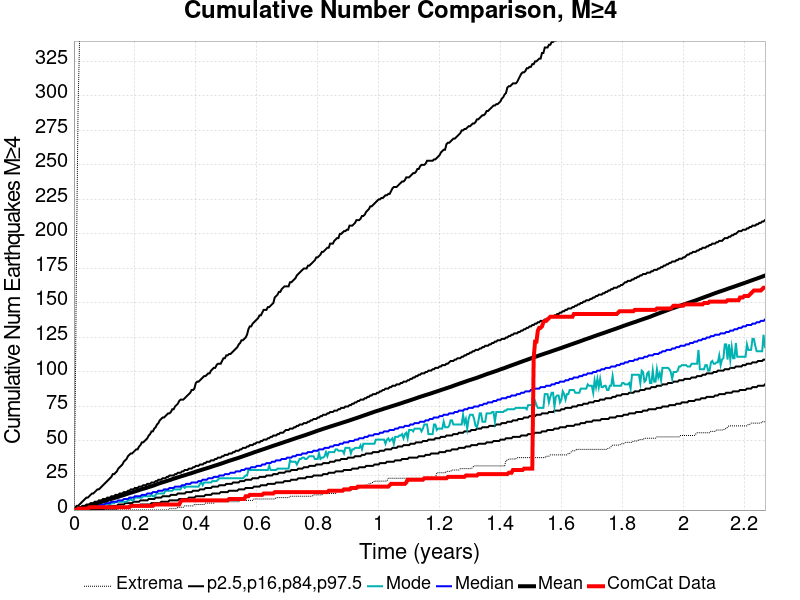

Values plotted in this chart, from the file beside it:
Time (years), ComCat Data, Simulation Mean, Simulation Median, Simulation Mode, Simulation Minimum, Simulation Maximum, 2.5 %-ile, 16 %-ile, 84 %-ile, 97.5 %-ile
0.0, 0.0, 0.0, 0.0, 0.0, 0.0, 0.0, 0.0, 0.0, 0.0, 0.0
0.004547, 0.0, 0.2462, 0.0, 0.0, 0.0, 84.0, 0.0, 0.0, 0.0, 2.0
0.009094, 0.0, 0.5472, 0.0, 0.0, 0.0, 200.0, 0.0, 0.0, 1.0, 3.0
0.01364, 1.0, 0.8254, 0.0, 0.0, 0.0, 292.0, 0.0, 0.0, 1.0, 3.0
0.01819, 1.0, 1.099, 0.0, 0.0, 0.0, 338.0, 0.0, 0.0, 2.0, 4.0
0.02273, 1.0, 1.385, 1.0, 0.0, 0.0, 358.0, 0.0, 0.0, 2.0, 5.0
0.02728, 1.0, 1.672, 1.0, 0.0, 0.0, 375.0, 0.0, 0.0, 3.0, 6.0
0.03183, 1.0, 1.994, 1.0, 1.0, 0.0, 449.0, 0.0, 0.0, 3.0, 7.0
0.03637, 1.0, 2.301, 1.0, 1.0, 0.0, 508.0, 0.0, 0.0, 3.0, 8.0
0.04092, 1.0, 2.604, 2.0, 1.0, 0.0, 543.0, 0.0, 0.0, 4.0, 9.0
0.04547, 1.0, 2.894, 2.0, 1.0, 0.0, 562.0, 0.0, 0.0, 4.0, 9.0
0.05001, 2.0, 3.167, 2.0, 1.0, 0.0, 578.0, 0.0, 1.0, 4.0, 10.0
0.05456, 2.0, 3.486, 2.0, 2.0, 0.0, 587.0, 0.0, 1.0, 5.0, 11.0
0.05911, 2.0, 3.773, 2.0, 2.0, 0.0, 609.0, 0.0, 1.0, 5.0, 12.0
0.06365, 2.0, 4.12, 3.0, 2.0, 0.0, 624.0, 0.0, 1.0, 5.0, 12.0
0.0682, 2.0, 4.449, 3.0, 2.0, 0.0, 630.0, 0.0, 1.0, 6.0, 13.0
0.07275, 2.0, 4.746, 3.0, 2.0, 0.0, 639.0, 0.0, 1.0, 6.0, 14.0
0.07729, 2.0, 5.051, 3.0, 2.0, 0.0, 654.0, 0.0, 1.0, 6.0, 15.0
0.08184, 2.0, 5.405, 4.0, 2.0, 0.0, 715.0, 0.0, 2.0, 7.0, 15.0
0.08639, 2.0, 5.723, 4.0, 3.0, 0.0, 818.0, 0.0, 2.0, 7.0, 16.0
0.09094, 2.0, 6.006, 4.0, 4.0, 0.0, 876.0, 0.0, 2.0, 7.0, 17.0
0.09548, 2.0, 6.293, 4.0, 3.0, 0.0, 918.0, 0.0, 2.0, 8.0, 18.0
0.1, 2.0, 6.596, 4.0, 4.0, 0.0, 955.0, 1.0, 2.0, 8.0, 19.0
0.1046, 2.0, 6.909, 5.0, 4.0, 0.0, 974.0, 1.0, 2.0, 8.0, 20.0
0.1091, 2.0, 7.222, 5.0, 4.0, 0.0, 1008, 1.0, 2.0, 9.0, 21.0
0.1137, 2.0, 7.519, 5.0, 4.0, 0.0, 1052, 1.0, 3.0, 9.0, 22.0
0.1182, 2.0, 7.814, 5.0, 4.0, 0.0, 1076, 1.0, 3.0, 9.0, 23.0
0.1228, 2.0, 8.125, 6.0, 5.0, 0.0, 1090, 1.0, 3.0, 10.0, 24.0
0.1273, 2.0, 8.409, 6.0, 5.0, 0.0, 1102, 1.0, 3.0, 10.0, 26.0
0.1319, 2.0, 8.695, 6.0, 5.0, 0.0, 1120, 1.0, 3.0, 10.0, 26.0
0.1364, 2.0, 8.979, 6.0, 6.0, 0.0, 1129, 1.0, 3.0, 11.0, 27.0
0.1409, 2.0, 9.277, 6.0, 6.0, 0.0, 1146, 1.0, 3.0, 11.0, 28.0
0.1455, 2.0, 9.634, 7.0, 6.0, 0.0, 1164, 2.0, 4.0, 11.0, 30.0
0.15, 2.0, 9.948, 7.0, 6.0, 0.0, 1181, 2.0, 4.0, 12.0, 31.0
0.1546, 2.0, 10.27, 7.0, 6.0, 0.0, 1188, 2.0, 4.0, 12.0, 32.0
0.1591, 2.0, 10.58, 7.0, 6.0, 0.0, 1194, 2.0, 4.0, 12.0, 33.0
0.1637, 2.0, 10.91, 8.0, 6.0, 0.0, 1201, 2.0, 4.0, 13.0, 35.0
0.1682, 2.0, 11.22, 8.0, 6.0, 0.0, 1211, 2.0, 5.0, 13.0, 36.0
0.1728, 2.0, 11.59, 8.0, 6.0, 0.0, 1221, 2.0, 5.0, 13.0, 37.0
0.1773, 2.0, 11.93, 8.0, 7.0, 0.0, 1234, 2.0, 5.0, 14.0, 39.0
0.1819, 2.0, 12.23, 9.0, 7.0, 0.0, 1241, 3.0, 5.0, 14.0, 40.0
0.1864, 3.0, 12.54, 9.0, 8.0, 0.0, 1248, 3.0, 5.0, 15.0, 41.0
0.191, 3.0, 12.84, 9.0, 7.0, 0.0, 1251, 3.0, 5.0, 15.0, 41.0
0.1955, 3.0, 13.17, 9.0, 7.0, 0.0, 1256, 3.0, 6.0, 15.0, 42.0
0.2001, 3.0, 13.49, 10.0, 9.0, 0.0, 1264, 3.0, 6.0, 16.0, 43.0
0.2046, 3.0, 13.78, 10.0, 9.0, 0.0, 1265, 3.0, 6.0, 16.0, 44.0
0.2092, 3.0, 14.11, 10.0, 9.0, 0.0, 1267, 3.0, 6.0, 16.0, 44.0
0.2137, 3.0, 14.48, 10.0, 9.0, 0.0, 1275, 3.0, 6.0, 17.0, 46.0
0.2182, 3.0, 14.82, 10.0, 9.0, 0.0, 1278, 4.0, 7.0, 17.0, 47.0
0.2228, 3.0, 15.12, 11.0, 9.0, 0.0, 1284, 4.0, 7.0, 17.0, 49.0
0.2273, 3.0, 15.41, 11.0, 10.0, 0.0, 1292, 4.0, 7.0, 18.0, 49.0
0.2319, 3.0, 15.69, 11.0, 10.0, 0.0, 1294, 4.0, 7.0, 18.0, 50.0
0.2364, 3.0, 15.98, 11.0, 10.0, 0.0, 1301, 4.0, 7.0, 18.0, 51.0
0.241, 3.0, 16.33, 12.0, 10.0, 0.0, 1304, 4.0, 7.0, 19.0, 52.0
0.2455, 3.0, 16.66, 12.0, 10.0, 0.0, 1315, 4.0, 8.0, 19.0, 54.0
0.2501, 3.0, 16.96, 12.0, 10.0, 0.0, 1323, 4.0, 8.0, 19.0, 55.0
0.2546, 3.0, 17.27, 12.0, 11.0, 0.0, 1325, 5.0, 8.0, 20.0, 57.0
0.2592, 3.0, 17.6, 13.0, 10.0, 0.0, 1325, 5.0, 8.0, 20.0, 57.0
0.2637, 4.0, 17.95, 13.0, 10.0, 0.0, 1330, 5.0, 8.0, 20.0, 59.0
0.2683, 4.0, 18.34, 13.0, 11.0, 0.0, 1333, 5.0, 9.0, 21.0, 60.0
... 440 more rows
